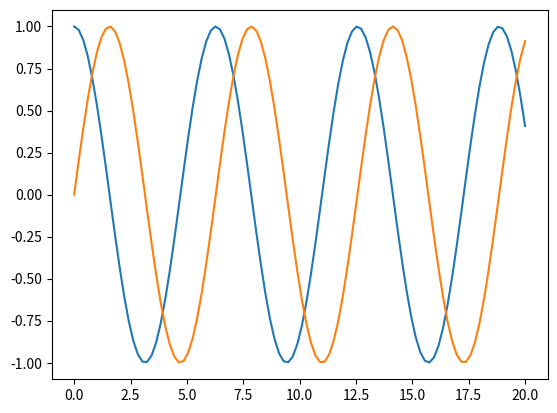

Write Python code to recreate this figure.
import matplotlib.pyplot as plt 
import matplotlib as mpl 
import numpy as np 

x = np.linspace(0, 20, 100)
plt.plot(x, np.cos(x))
plt.plot(x, np.sin(x))
plt.show()